Photos from the image-classification dataset "data" in the GitHub repository CarLoOSX/GesturePredictor. Its 5 classes are: bottom, circle, left, right, top.

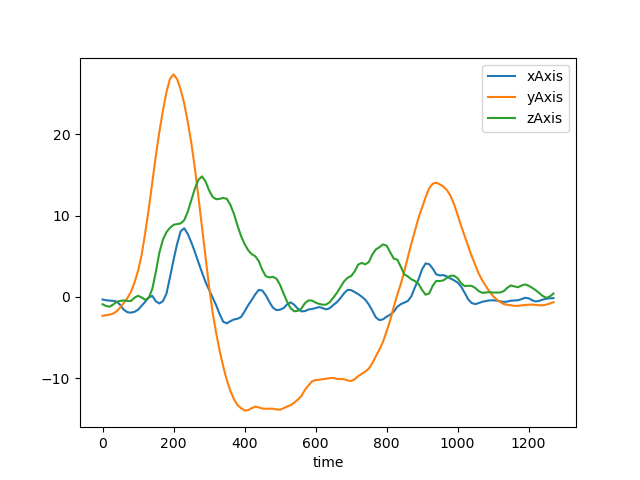
Label: top

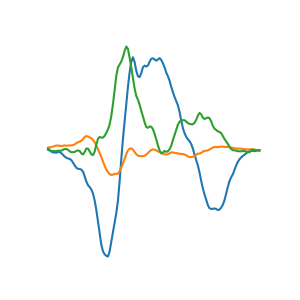
Label: left

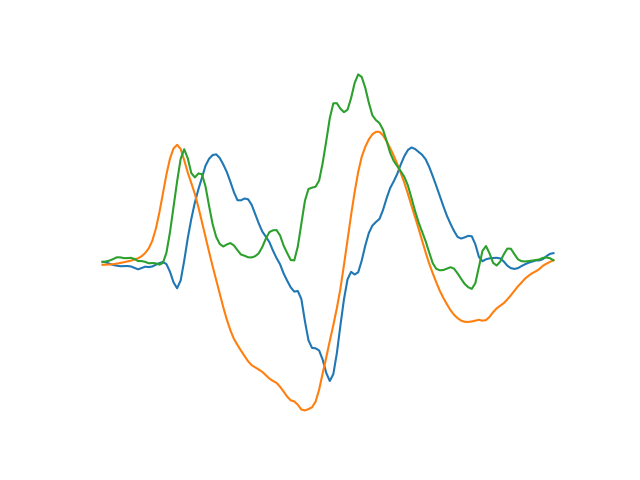
Label: circle

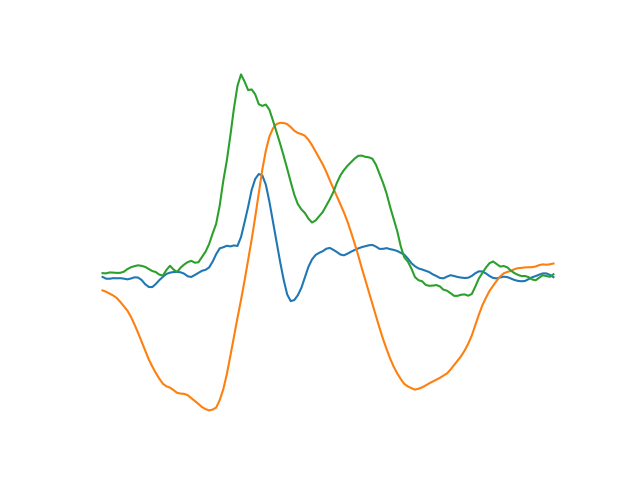
Label: bottom

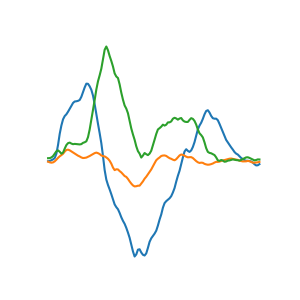
Label: right

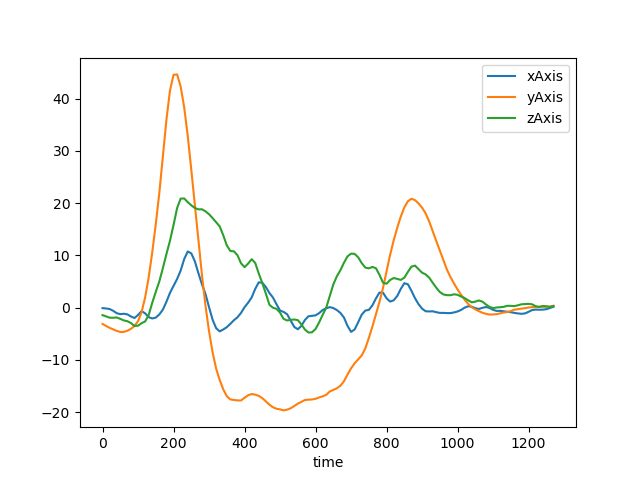
Label: top
